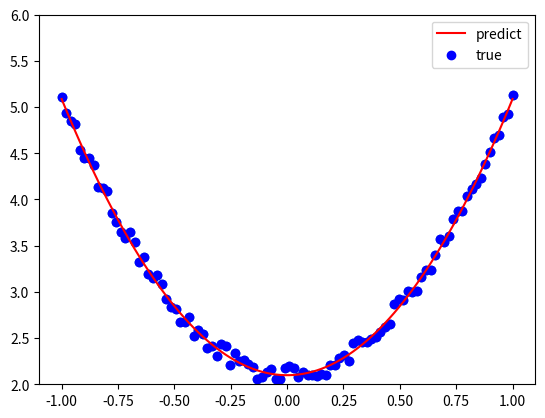

This chart was generated by the following Python code:
import numpy as np
# %matplotlib inline
from matplotlib import pyplot as plt

np.random.seed(100)
x = np.linspace(-1, 1, 100).reshape(100, 1)
y = 3*np.power(x, 2) + 2 + 0.2*np.random.rand(x.size).reshape(100, 1)

# 画图
plt.scatter(x, y)
plt.show()

# 随机初始化参数
w1 = np.random.rand(1, 1)
b1 = np.random.rand(1, 1)

lr = 0.001 # 学习率(learningrate)
for i in range(800):
    # 前向传播
    y_pred = np.power(x, 2)*w1 + b1
# 定义损失函数
    loss = 0.5 * (y_pred - y) ** 2
    loss = loss.sum()
    #计算梯度
    grad_w = np.sum((y_pred - y)*np.power(x, 2))
    grad_b = np.sum((y_pred - y))
    #使用梯度下降法，是loss最小
    w1 -= lr * grad_w
    b1 -= lr * grad_b

plt.plot(x, y_pred,'r-',label='predict')
plt.scatter(x, y,color='blue',marker='o',label='true') # true data
plt.xlim(-1.1,1.1)
plt.ylim(2,6)
plt.legend()
plt.show()
print(w1,b1)
